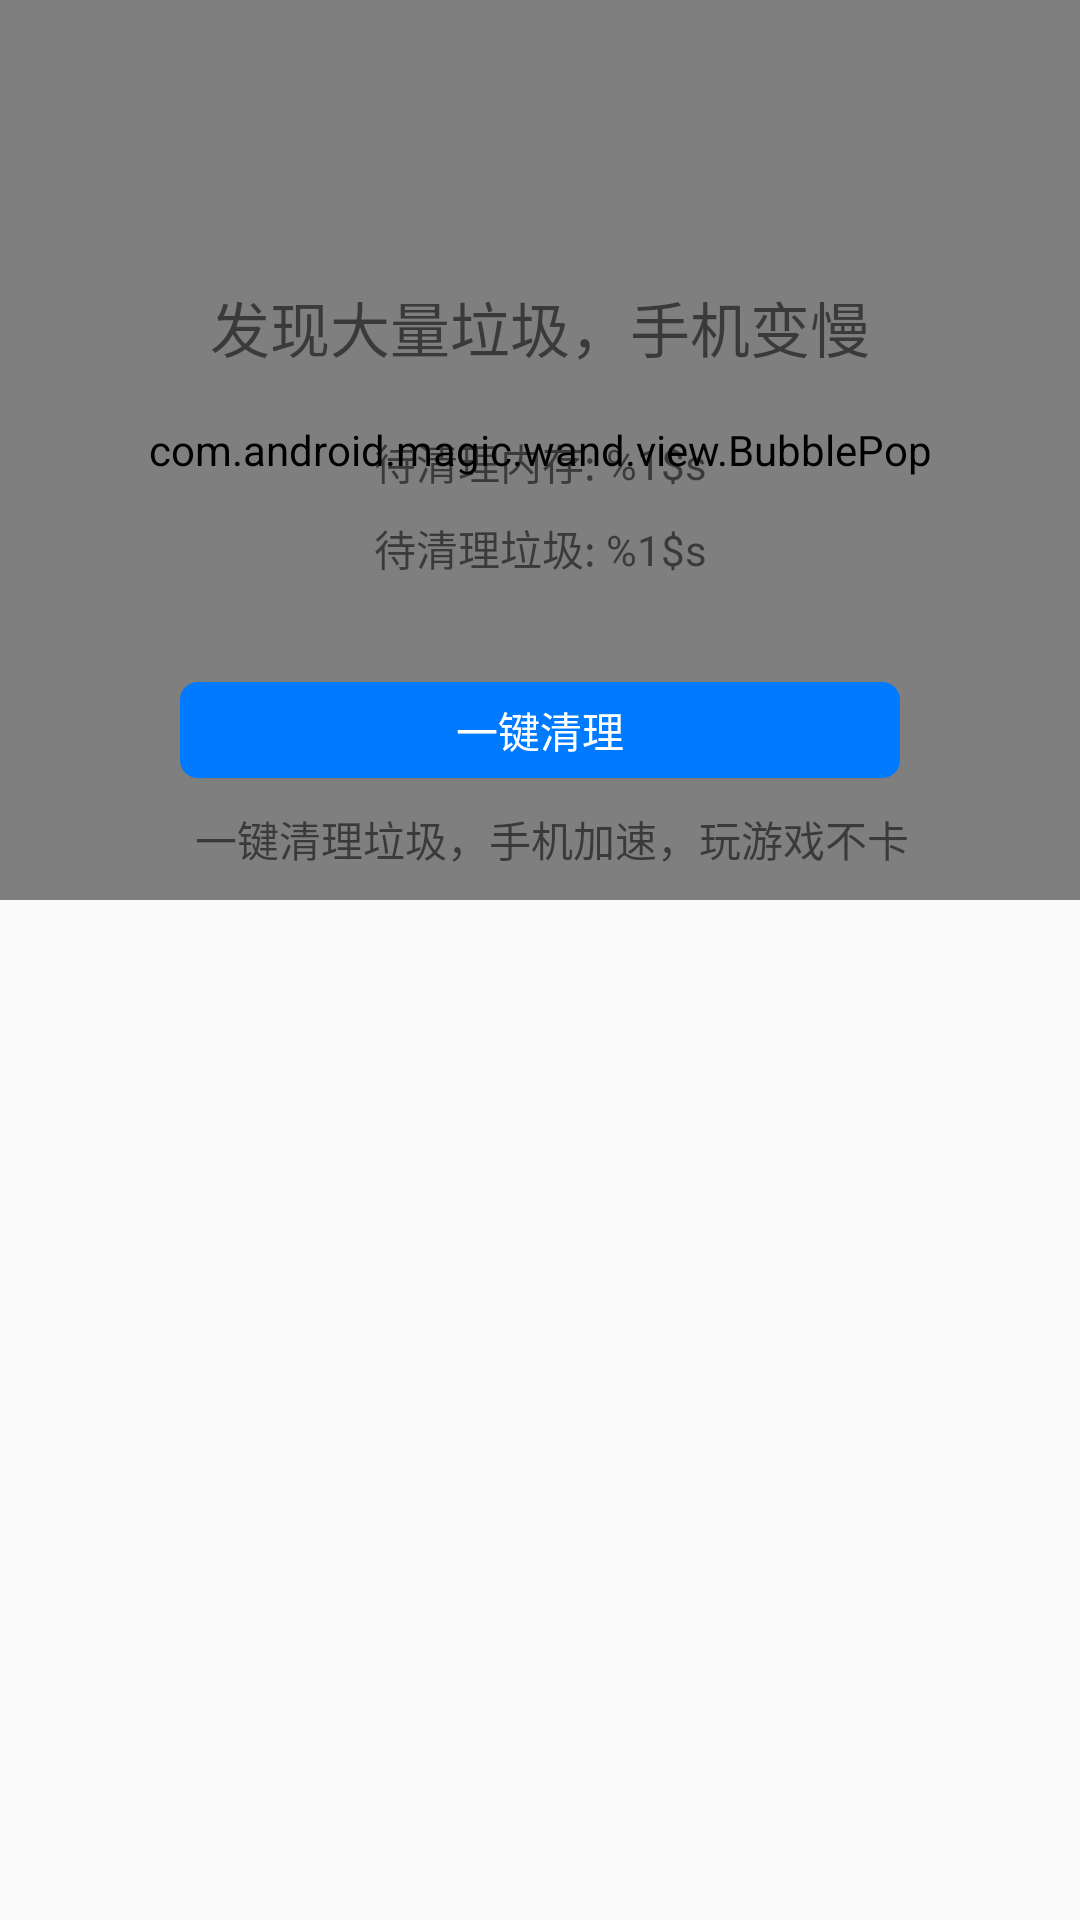

Produce the Android XML layout that renders to this screen, including the resource entries it uses.
<!-- AndroidManifest.xml: application theme AppTheme -->
<!-- res/layout/activity_func.xml -->
<?xml version="1.0" encoding="utf-8"?>
<androidx.constraintlayout.widget.ConstraintLayout
        xmlns:android="http://schemas.android.com/apk/res/android"
        xmlns:app="http://schemas.android.com/apk/res-auto"
        android:layout_width="match_parent"
        android:layout_height="match_parent">

    <androidx.constraintlayout.widget.Group
            android:id="@+id/circle_group"
            android:layout_width="wrap_content"
            android:layout_height="wrap_content"
            android:visibility="gone"
            app:constraint_referenced_ids="circle"/>

    <androidx.constraintlayout.widget.Group
            android:id="@+id/bubble_group"
            android:layout_width="wrap_content"
            android:layout_height="wrap_content"
            android:visibility="gone"
            app:constraint_referenced_ids="seekBar,bubble, start, stop"/>

    <androidx.constraintlayout.widget.Group
            android:id="@+id/clean_group"
            android:layout_width="wrap_content"
            android:layout_height="wrap_content"
            app:constraint_referenced_ids="clean_bg,clean_tips, clean_btn, clean_dec1, clean_dec2, clean_dec3"/>

    <com.android.magic.wand.view.BubblePop
            android:id="@+id/bubble"
            android:layout_width="0dp"
            android:layout_height="wrap_content"
            app:layout_constraintBottom_toBottomOf="parent"
            app:layout_constraintEnd_toEndOf="parent"
            app:layout_constraintStart_toStartOf="parent"
            app:layout_constraintTop_toTopOf="parent"/>

    <SeekBar
            android:id="@+id/seekBar"
            android:layout_width="0dp"
            android:layout_height="wrap_content"
            android:maxHeight="2dp"
            android:max="20"
            android:progress="5"
            android:paddingTop="15dp"
            android:paddingStart="15dp"
            android:paddingEnd="15dp"
            app:layout_constraintStart_toStartOf="parent"
            app:layout_constraintEnd_toEndOf="parent"
            app:layout_constraintTop_toTopOf="parent"/>

    <com.android.magic.wand.view.RotateRing
            android:id="@+id/circle"
            android:layout_height="wrap_content"
            android:layout_width="wrap_content"
            app:layout_constraintTop_toTopOf="parent"
            app:layout_constraintBottom_toBottomOf="parent"
            app:layout_constraintStart_toStartOf="parent"
            app:layout_constraintEnd_toEndOf="parent"
    />
    <Button
            android:text="start"
            android:layout_width="wrap_content"
            android:layout_height="wrap_content"
            android:onClick="onViewClick"
            android:background="@drawable/clean_text_background"
            android:id="@+id/start" android:layout_marginTop="8dp"
            app:layout_constraintTop_toBottomOf="@+id/seekBar"
            app:layout_constraintEnd_toEndOf="parent"/>
    <Button
            android:text="stop"
            android:layout_width="wrap_content"
            android:layout_height="wrap_content"
            android:background="@drawable/clean_text_background"
            android:onClick="onViewClick"
            android:id="@+id/stop" android:layout_marginTop="8dp"
            app:layout_constraintTop_toBottomOf="@+id/start"
            app:layout_constraintEnd_toEndOf="parent"/>

    <com.android.magic.wand.view.BubblePop
            android:layout_width="0dp"
            android:layout_height="300dp"
            android:id="@+id/clean_bg"
            app:layout_constraintTop_toTopOf="parent"
            app:layout_constraintStart_toStartOf="parent"
            app:layout_constraintEnd_toEndOf="parent"/>
    <TextView
            android:text="一键清理垃圾，手机加速，玩游戏不卡"
            android:layout_width="0dp"
            android:layout_height="wrap_content"
            android:id="@+id/clean_tips"
            app:layout_constraintEnd_toEndOf="parent"
            app:layout_constraintBottom_toBottomOf="@+id/clean_bg"
            app:layout_constraintStart_toStartOf="@+id/clean_bg" android:layout_marginStart="8dp"
            android:layout_marginBottom="10dp" android:gravity="center"/>
    <TextView
            android:text="一键清理"
            android:layout_width="240dp"
            android:layout_height="32dp"
            android:background="@drawable/clean_rect_button_bg"
            android:gravity="center"
            android:textColor="@color/ads_white"
            android:onClick="onViewClick"
            android:id="@+id/clean_btn" app:layout_constraintStart_toStartOf="@+id/clean_bg"
            android:layout_marginStart="8dp" app:layout_constraintEnd_toEndOf="parent" android:layout_marginEnd="8dp"
            android:layout_marginBottom="10dp" app:layout_constraintBottom_toTopOf="@+id/clean_tips"/>
    <TextView
            android:layout_width="wrap_content"
            android:layout_height="wrap_content"
            android:id="@+id/clean_dec1"
            android:textSize="20sp"
            android:text="@string/clean_scanned_has_large_cache"
            app:layout_constraintStart_toStartOf="parent"
            android:layout_marginStart="8dp" app:layout_constraintEnd_toEndOf="parent" android:layout_marginEnd="8dp"
            android:layout_marginBottom="20dp" app:layout_constraintBottom_toTopOf="@+id/clean_dec2"/>
    <TextView
            android:text="@string/clean_to_memory"
            android:layout_width="wrap_content"
            android:layout_height="wrap_content"
            android:id="@+id/clean_dec2" app:layout_constraintStart_toStartOf="parent" android:layout_marginStart="8dp"
            app:layout_constraintEnd_toEndOf="parent" android:layout_marginEnd="8dp"
            app:layout_constraintBottom_toBottomOf="@+id/clean_bg" android:layout_marginTop="8dp"
            app:layout_constraintTop_toTopOf="@+id/clean_bg"/>
    <TextView
            android:text="@string/clean_to_cache"
            android:layout_width="wrap_content"
            android:layout_height="wrap_content"
            android:id="@+id/clean_dec3" app:layout_constraintStart_toStartOf="@+id/clean_bg"
            android:layout_marginStart="8dp" app:layout_constraintEnd_toEndOf="parent" android:layout_marginEnd="8dp"
            app:layout_constraintTop_toBottomOf="@+id/clean_dec2" android:layout_marginTop="8dp"/>


</androidx.constraintlayout.widget.ConstraintLayout>
<!-- resources referenced by this layout -->
<resources>
  <color name="ads_white">#FFFFFF</color>
  <!-- drawable clean_rect_button_bg (drawable) -->
  <?xml version="1.0" encoding="utf-8"?>
  <selector xmlns:android="http://schemas.android.com/apk/res/android">
      <item android:drawable="@drawable/clean_rect_button_background" android:state_pressed="false"/>
      <item android:drawable="@drawable/clean_rect_button_background_press" android:state_pressed="true"/>
  </selector>
  <!-- drawable clean_text_background (drawable) -->
  <?xml version="1.0" encoding="utf-8"?>
  <shape xmlns:android="http://schemas.android.com/apk/res/android"
      android:shape="rectangle">
      <size
          android:width="20dp"
          android:height="10dp" />
  
      <corners android:radius="8dp" />
      <solid android:color="#FFE0EFFF" />
  </shape>
  <string name="clean_scanned_has_large_cache" translatable="false">发现大量垃圾，手机变慢</string>
  <string name="clean_to_cache" translatable="false">待清理垃圾: %1$s</string>
  <string name="clean_to_memory" translatable="false">待清理内存: %1$s</string>
  <style name="AppTheme" parent="Theme.AppCompat.Light.DarkActionBar">
          
          <item name="colorPrimary">@color/colorPrimary</item>
          <item name="colorPrimaryDark">@color/colorPrimaryDark</item>
          <item name="colorAccent">@color/colorAccent</item>
      </style>
  <!-- drawable clean_rect_button_background (drawable) -->
  <?xml version="1.0" encoding="utf-8"?>
  <shape xmlns:android="http://schemas.android.com/apk/res/android"
      android:shape="rectangle">
      <corners android:radius="6dp" />
      <solid android:color="#FF007AFF" />
      
      
      
  </shape>
  <!-- drawable clean_rect_button_background_press (drawable) -->
  <?xml version="1.0" encoding="utf-8"?>
  <shape xmlns:android="http://schemas.android.com/apk/res/android"
      android:shape="rectangle">
      <corners android:radius="6dp" />
      <solid android:color="#3B5998" />
      
      
      
  </shape>
  <color name="colorPrimary">#008577</color>
  <color name="colorPrimaryDark">#00574B</color>
  <color name="colorAccent">#D81B60</color>
</resources>
